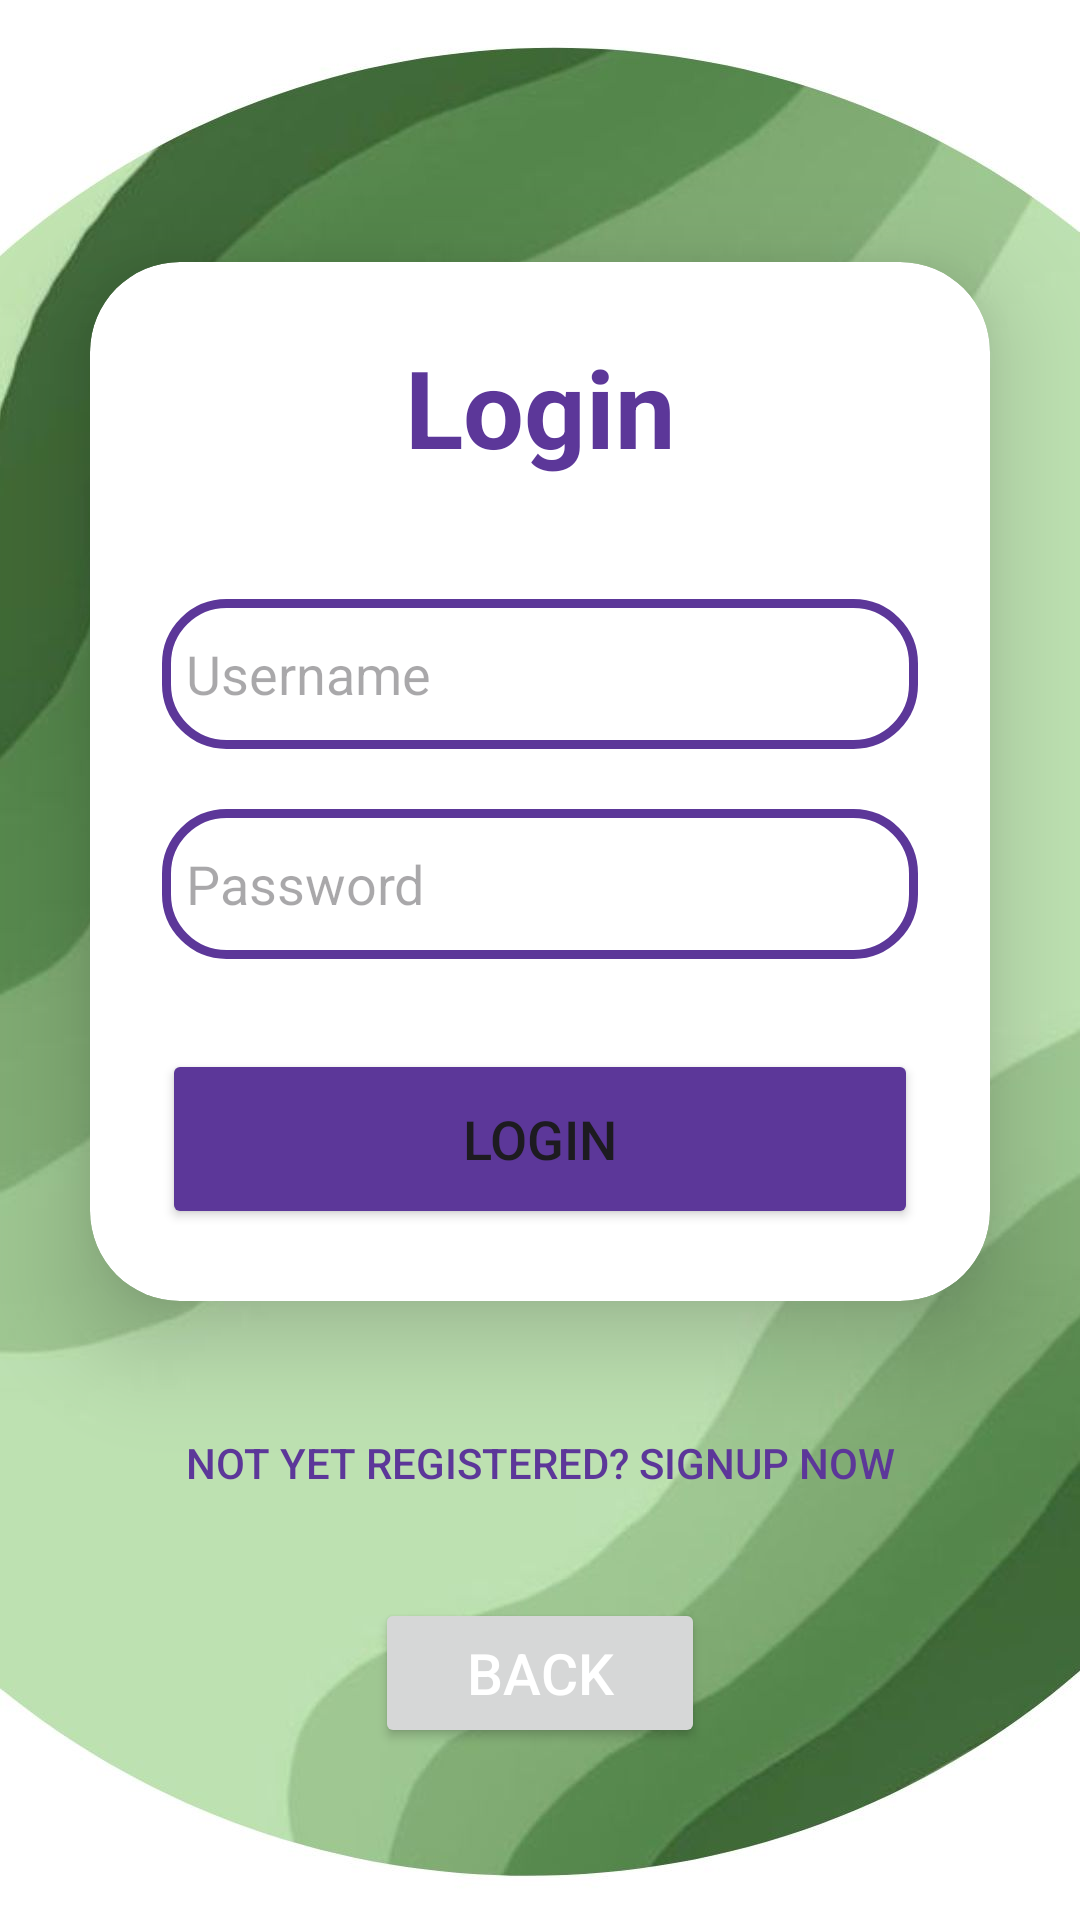

Produce the Android XML layout that renders to this screen, including the resource entries it uses.
<!-- AndroidManifest.xml: application theme Theme.MindEco -->
<!-- res/layout/activity_login.xml -->
<?xml version="1.0" encoding="utf-8"?>
<LinearLayout xmlns:android="http://schemas.android.com/apk/res/android"
    xmlns:app="http://schemas.android.com/apk/res-auto"
    xmlns:tools="http://schemas.android.com/tools"
    android:layout_width="match_parent"
    android:layout_height="match_parent"
    android:orientation="vertical"
    android:gravity="center"
    android:background="@drawable/loginbg"
    tools:context=".login">

    <androidx.cardview.widget.CardView
        android:layout_width="match_parent"
        android:layout_height="wrap_content"
        android:layout_margin="30dp"
        app:cardCornerRadius="30dp"
        app:cardElevation="20dp"
        android:background="@drawable/custome_editext">

        <LinearLayout
            android:layout_width="match_parent"
            android:layout_height="wrap_content"
            android:orientation="vertical"
            android:layout_gravity="center_horizontal"
            android:padding="24dp">
            <TextView
                android:layout_width="match_parent"
                android:layout_height="wrap_content"
                android:text="Login"
                android:id="@+id/loginText"
                android:textSize="36sp"
                android:textAlignment="center"
                android:textStyle="bold"
                android:textColor="@color/purple"/>
            <EditText
                android:layout_width="match_parent"
                android:layout_height="50dp"
                android:id="@+id/username"
                android:background="@drawable/custome_editext"
                android:drawableLeft="@drawable/baseline_person_24"
                android:drawablePadding="8dp"
                android:hint="Username"
                android:padding="8dp"
                android:textColor="@color/black"
                android:textColorHighlight="@color/cardview_dark_background"
                android:layout_marginTop="40dp"/>
            <EditText
                android:layout_width="match_parent"
                android:layout_height="50dp"
                android:id="@+id/password"
                android:background="@drawable/custome_editext"
                android:drawableLeft="@drawable/baseline_lock_24"
                android:drawablePadding="8dp"
                android:hint="Password"
                android:padding="8dp"
                android:inputType="textPassword"
                android:textColor="@color/black"
                android:textColorHighlight="@color/cardview_dark_background"
                android:layout_marginTop="20dp"/>
            <Button
                android:layout_width="match_parent"
                android:layout_height="60dp"
                android:id="@+id/loginButton"

                android:text="Login"
                android:textSize="18sp"
                android:layout_marginTop="30dp"
                android:backgroundTint="@color/purple"
                app:cornerRadius = "20dp"/>
        </LinearLayout>
    </androidx.cardview.widget.CardView>
    <Button
        android:layout_width="wrap_content"
        android:layout_height="wrap_content"
        android:padding="8dp"
        android:text="Not yet registered? SignUp Now"
        android:background="?android:attr/selectableItemBackground"
        android:textSize="14sp"
        android:textAlignment="center"
        android:id="@+id/signupText"
        android:textColor="@color/purple"
        android:layout_marginBottom="20dp"/>
    <Button
        android:id="@+id/buttonback"
        android:layout_width="110dp"
        android:layout_height="50dp"
        android:layout_marginTop="1dp"
        android:text="Back"
        android:textColor="#fff"
        android:textSize="19sp"
        app:layout_constraintEnd_toEndOf="parent"
        app:layout_constraintHorizontal_bias="0.0"
        app:layout_constraintStart_toStartOf="parent"
        app:layout_constraintTop_toTopOf="parent" />

</LinearLayout>
<!-- resources referenced by this layout -->
<resources>
  <color name="black">#FF000000</color>
  <color name="purple">#5C3799 </color>
  <!-- drawable custome_editext (drawable) -->
  <?xml version="1.0" encoding="utf-8"?>
  <shape xmlns:android="http://schemas.android.com/apk/res/android"
      android:shape="rectangle">
      <stroke
          android:width="3dp"
          android:color="@color/purple"
          />
      <corners
          android:radius="20dp"
          />
  </shape>
  <!-- drawable loginbg: jpg bitmap (drawable-v24, 58142 bytes) -->
  <style name="Theme.MindEco" parent="Base.Theme.MindEco" />
  <style name="Base.Theme.MindEco" parent="Theme.Material3.DayNight.NoActionBar">
          
          
      </style>
</resources>
